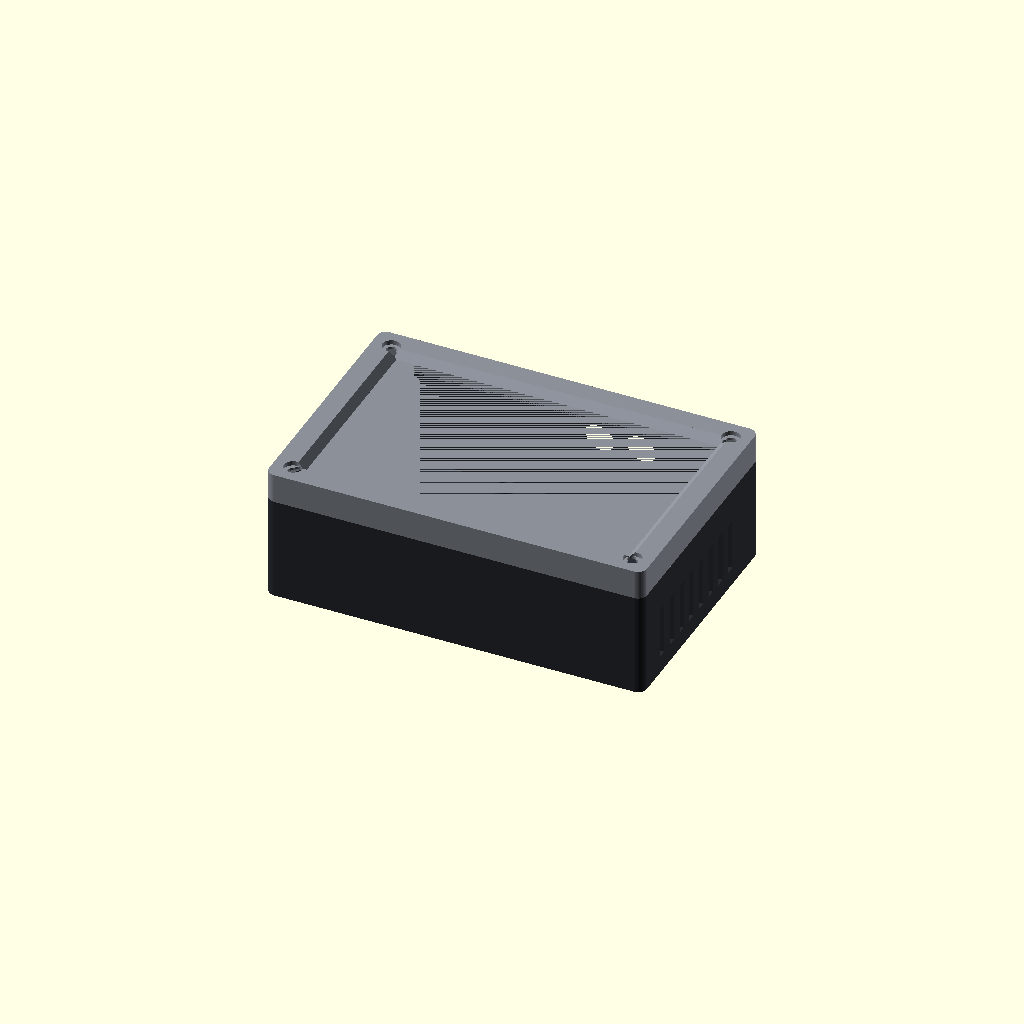
Cell 1: the model at its default parameters.
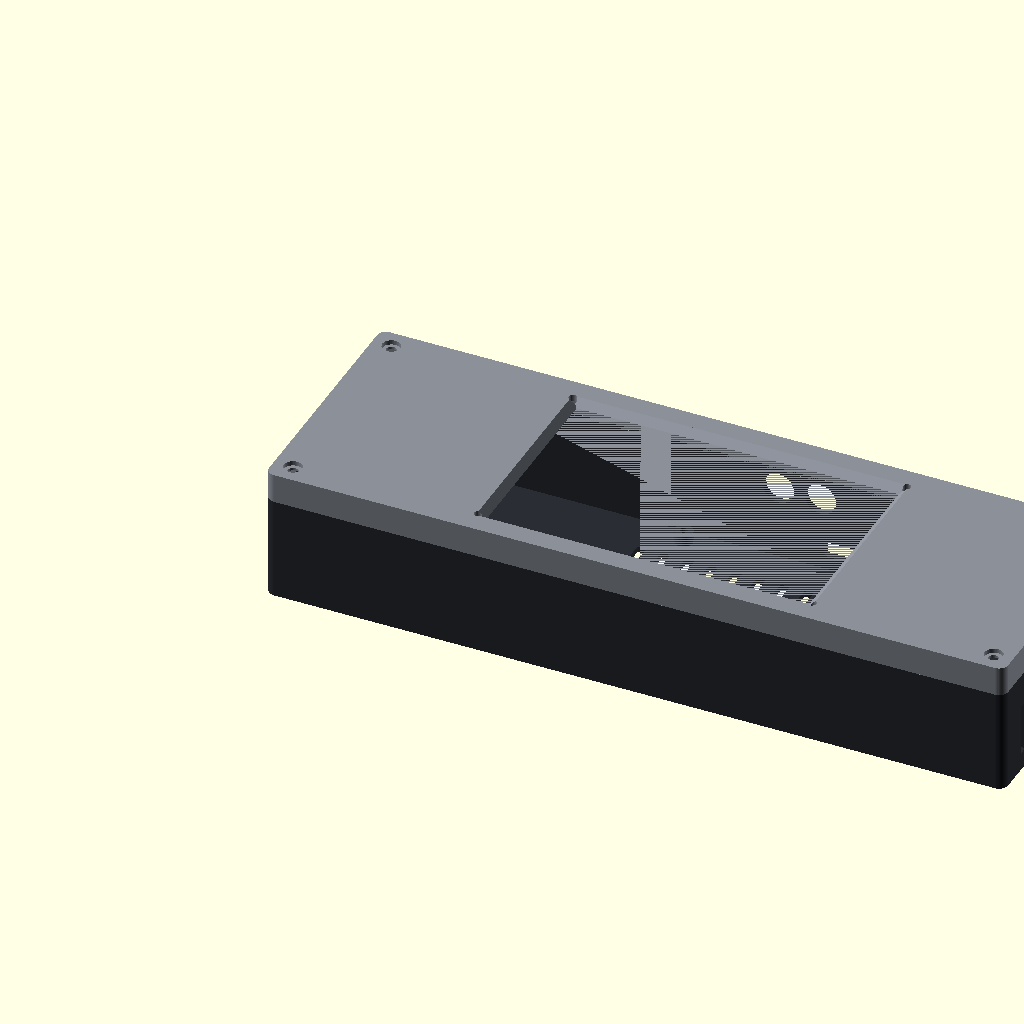
Cell 2: screen_w = 242.2 (everything else at default).
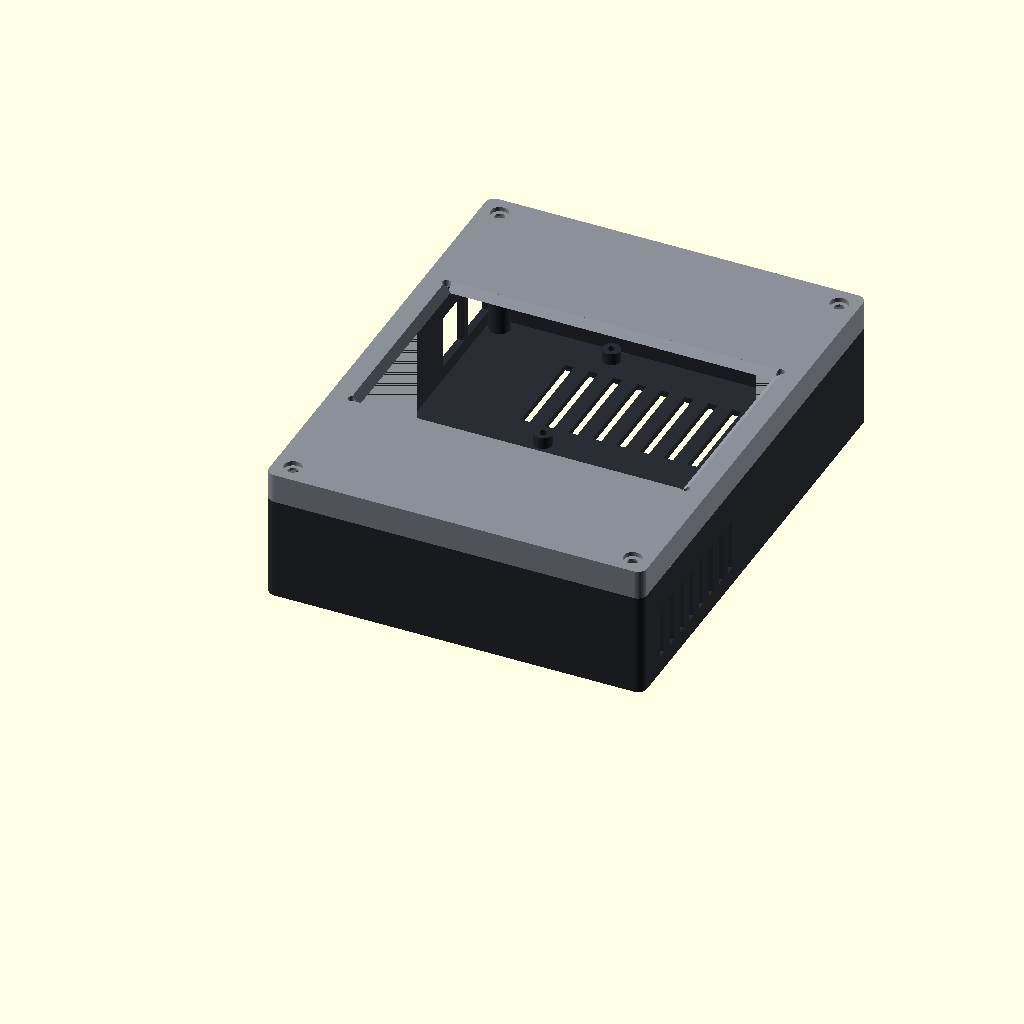
Cell 3: screen_h = 155.8 (everything else at default).
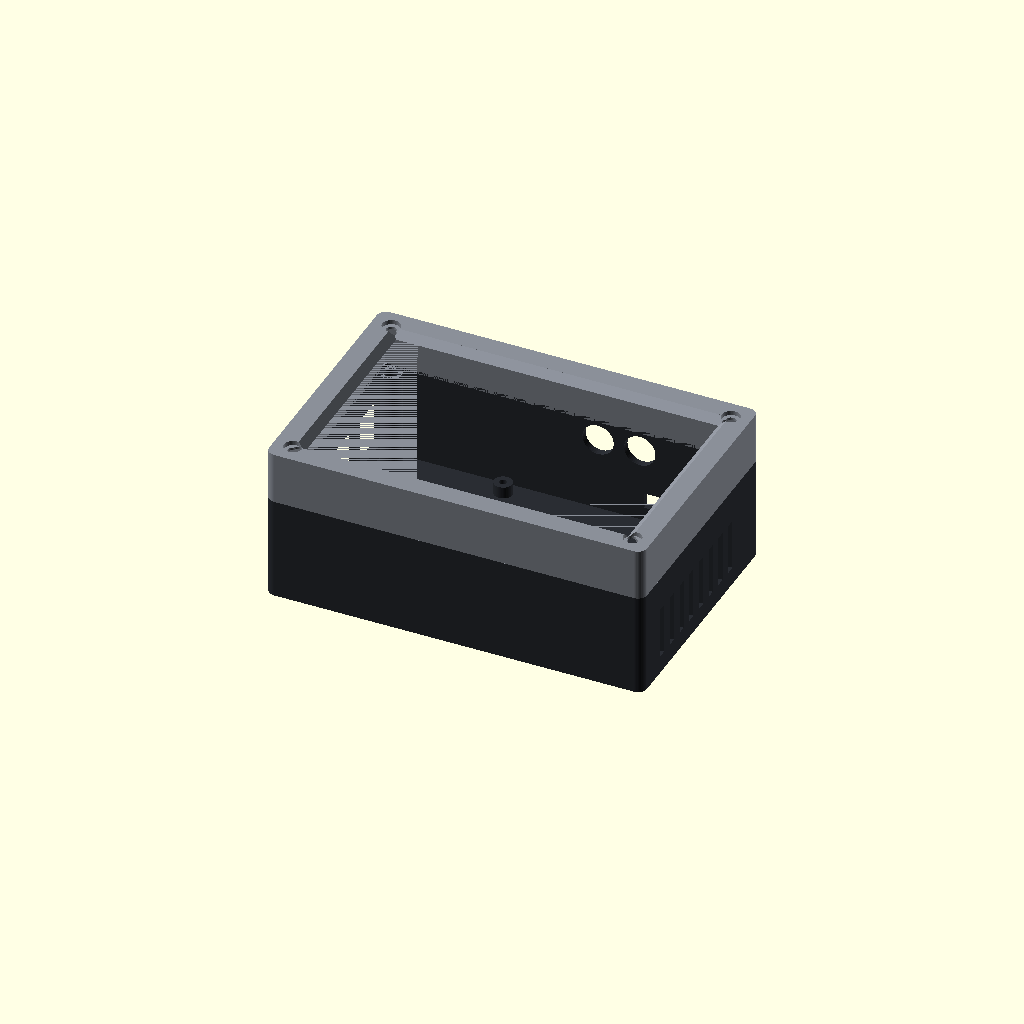
Cell 4: screen_t = 15 (everything else at default).
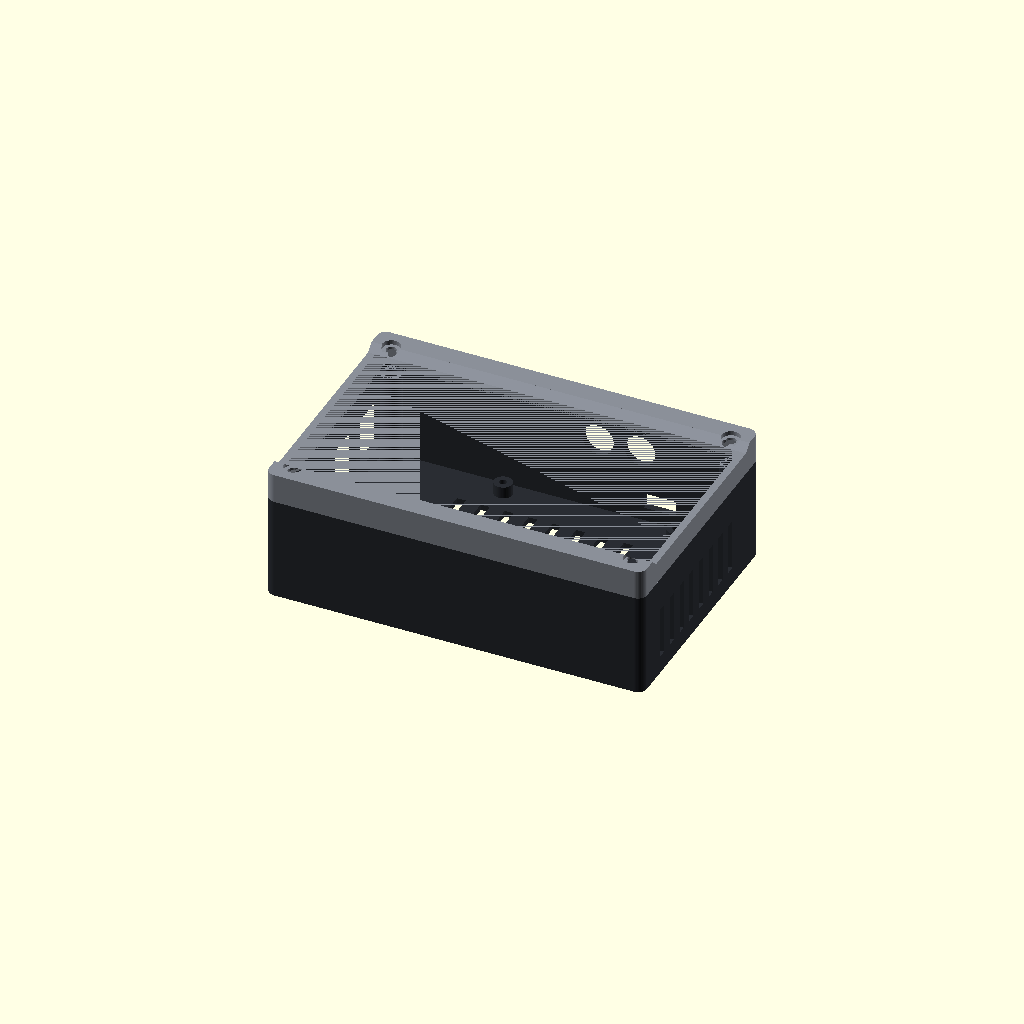
Cell 5 — active_w set to 216, the other parameters unchanged.
All cells are drawn from one camera (rotation 55°, 0°, 25°, orthographic, colour scheme Cornfield), so only the parameter changes between them.
The OpenSCAD source (hardware/enclosure/slab.scad):
// kdj enclosure, slab: as small as it gets. The Pi 4 with the InnoMaker
// HiFi DAC HAT lies flat on the base; the Hosyond 5" DSI screen lies flat
// on top as the lid. The screen sets the footprint, the stack the height.
// Out of the back: USB-C power and the DAC's RCA pair; out of the side,
// optionally, the Pi's USB-A (the K3, sticks).
//
//   part = "base" | "lid" | "test" (a thin plate to check the screen) | "assembly"
//
// Units are mm. Change the named values, not the geometry.

part = "assembly";

// --- The screen (Hosyond 5" 800x480 DSI) --------------------------------
screen_w = 121.1;
screen_h = 77.9;
screen_t = 7.5;          // glass + board: MEASURE
active_w = 108.0;
active_h = 64.8;
active_dx = 0;           // lit area off centre: MEASURE
active_dy = 0;
screen_holes = [[-56, -34], [56, -34], [-56, 34], [56, 34]]; // from centre: MEASURE
screen_hole_d = 2.7;

// --- The Pi 4 and the DAC on it --------------------------------------
// In the Pi's own coordinates (its mechanical drawing): x along the long
// edge from the USB-C end, y up from the USB-C / HDMI edge, z up from the
// board's top. The Pi is turned 180 degrees in the box, so that edge faces
// the back wall and its USB-A / Ethernet end the left wall.
pi_w = 85;
pi_d = 56;
pi_t = 1.6;
pi_holes = [[3.5, 3.5], [61.5, 3.5], [3.5, 52.5], [61.5, 52.5]];
standoff_h = 4;

// Ports: [name, edge ("s" = the USB-C edge, "e" = the USB-A end), position
// along that edge (centre), width, height, height of its bottom above the
// board, sticks out past the edge by, shape ("box" | "round"), show it
// through the wall?]
usb_a = true;            // the K3 and USB sticks plug in here
pi_ports = [
    ["USB-C",   "s", 11.2, 9.0,  3.3, 0,   1.2, "box",   true],
    ["HDMI 0",  "s", 26.0, 7.5,  3.5, 0,   1.2, "box",   false],
    ["HDMI 1",  "s", 39.5, 7.5,  3.5, 0,   1.2, "box",   false],
    ["Audio",   "s", 53.5, 6.0,  6.0, 0,   2.5, "round", false],
    ["USB 3",   "e",  9.0, 13.5, 16,  0,   2.2, "box",   usb_a],
    ["USB 2",   "e", 27.0, 13.5, 16,  0,   2.2, "box",   usb_a],
    ["Ethernet","e", 45.75,16.0, 13.5,0,   2.2, "box",   false],
];

// The InnoMaker HiFi DAC HAT, on the Pi's header: a 65 x 56.5 board. Where
// its jacks sit is a guess from similar PCM5122 hats: MEASURE yours.
hat_gap = 11.5;          // Pi board top to the HAT board's bottom
hat_w = 65;
hat_d = 56.5;
// [name, position along the USB-C edge (centre), diameter, height of its
// centre above the HAT board, sticks out past the edge by, show it?]
hat_jacks = [
    ["RCA L", 18, 8.5, 6.5, 9, true],
    ["RCA R", 32, 8.5, 6.5, 9, true],
    ["3.5 mm", 48, 6.0, 4.0, 3, false],
];
jack_body = [10, 12, 12];   // each jack's housing on the board: w, d, h
stack_h = hat_gap + 1.6 + jack_body.z;   // Pi board top to the top of the jacks
clearance = 2;           // jacks to the screen's back

port_gap = 1;            // around each cutout

// --- The box ---------------------------------------------------------
wall = 2.4;
floor_t = 2;
gap = 0.4;               // around the screen in its pocket
insert_d = 4.2;          // M3 heat-set inserts in the corner posts
lip = 2.5;               // bezel over the screen's edge
vent_slots = 8;
r = 3;

$fn = 48;

in_w = max(screen_w, pi_w + 10) + 2 * gap;
in_d = max(screen_h, pi_d + 10) + 2 * gap;
out_w = in_w + 2 * wall;
out_d = in_d + 2 * wall;
board_z = floor_t + standoff_h;
base_h = board_z + 1.6 + stack_h + clearance;   // up to the screen's back
lid_h = screen_t + wall;

pi_x = wall + (in_w - pi_w) / 2;
pi_y = out_d - wall - pi_d - 1.5;               // its USB-C edge near the back wall

// A point in the Pi's coordinates, in the box's (turned 180 degrees).
function placed(x, y, z) = [pi_x + pi_w - x, pi_y + pi_d - y, z];

// The holes in the walls for every port shown: the back wall for the Pi's
// USB-C edge and the HAT's jacks, the left wall for its USB-A end.
module port_cutouts() {
    for (p = pi_ports) if (p[8]) {
        z = board_z + pi_t + p[5] - port_gap;
        h = p[4] + 2 * port_gap;
        if (p[1] == "s") translate([pi_x + pi_w - p[2] - p[3] / 2 - port_gap, out_d - wall - 1, z])
            cube([p[3] + 2 * port_gap, wall + 2, h]);
        else translate([-1, pi_y + pi_d - p[2] - p[3] / 2 - port_gap, z])
            cube([wall + 2, p[3] + 2 * port_gap, h]);
    }
    for (j = hat_jacks) if (j[5])
        translate([pi_x + pi_w - j[1], out_d - wall - 1, board_z + pi_t + hat_gap + 1.6 + j[3]])
            rotate([-90, 0, 0]) cylinder(d = j[2] + 2 * port_gap, h = wall + 2);
}

module rbox(w, d, h, rr = r) {
    hull() for (x = [rr, w - rr], y = [rr, d - rr]) translate([x, y, 0]) cylinder(r = rr, h = h);
}

module posts(h) {
    for (x = [wall + 4, out_w - wall - 4], y = [wall + 4, out_d - wall - 4])
        translate([x, y, 0]) children();
}

module base() {
    difference() {
        rbox(out_w, out_d, base_h);
        translate([wall, wall, floor_t]) rbox(in_w, in_d, base_h, r - 1);
        port_cutouts();
        // Vents: slots in the floor under the Pi, and low on the right wall.
        for (i = [0 : vent_slots - 1]) translate([pi_x + 12 + i * 8, pi_y + 12, -1]) cube([3, pi_d - 24, floor_t + 2]);
        for (i = [0 : vent_slots - 1]) translate([out_w - wall - 1, wall + 10 + i * 7, floor_t + 4]) cube([wall + 2, 3, base_h * 0.5]);
    }
    for (h = pi_holes) translate(placed(h[0], h[1], floor_t))
        difference() { cylinder(d = 6, h = standoff_h); cylinder(d = 2.5, h = standoff_h + 1); }
    posts() difference() { cylinder(d = 7, h = base_h); translate([0, 0, base_h - 8]) cylinder(d = insert_d, h = 9); }
}

// The lid: the screen sits in it face down, behind a lip, held by its own holes.
module lid() {
    difference() {
        rbox(out_w, out_d, lid_h);
        translate([out_w / 2 - screen_w / 2 - gap, out_d / 2 - screen_h / 2 - gap, wall])
            cube([screen_w + 2 * gap, screen_h + 2 * gap, screen_t + 1]);
        translate([out_w / 2 + active_dx, out_d / 2 + active_dy, -0.01]) hull() {
            cube([active_w + 2 * lip, active_h + 2 * lip, 0.02], center = true);
            translate([0, 0, wall]) cube([active_w, active_h, 0.02], center = true);
        }
        for (h = screen_holes) translate([out_w / 2 + h[0], out_d / 2 + h[1], -1]) cylinder(d = screen_hole_d, h = wall + 2);
        posts() translate([0, 0, -1]) { cylinder(d = 3.4, h = lid_h + 2); cylinder(d = 6, h = 2.5); }
    }
}

module test_plate() {
    difference() {
        rbox(out_w, out_d, 1.6);
        translate([out_w / 2 + active_dx, out_d / 2 + active_dy, 0]) cube([active_w, active_h, 5], center = true);
        for (h = screen_holes) translate([out_w / 2 + h[0], out_d / 2 + h[1], -1]) cylinder(d = screen_hole_d, h = 5);
        translate([out_w / 2 - screen_w / 2, out_d / 2 - screen_h / 2, 1.2]) difference() {
            cube([screen_w, screen_h, 1]);
            translate([0.6, 0.6, -1]) cube([screen_w - 1.2, screen_h - 1.2, 3]);
        }
    }
}

// Stand-ins for what goes inside, to see the fit (not printed): the Pi 4
// with its ports and header, the DAC HAT with its jacks.
module pi_local() {
    difference() {
        cube([pi_w, pi_d, pi_t]);
        for (h = pi_holes) translate([h[0], h[1], -1]) cylinder(d = 2.7, h = 4);
    }
    for (p = pi_ports) {
        out = p[6];
        if (p[1] == "s") translate([p[2] - p[3] / 2, -out, pi_t + p[5]])
            if (p[7] == "round") translate([p[3] / 2, 0, p[4] / 2]) rotate([-90, 0, 0]) cylinder(d = p[3], h = 12);
            else cube([p[3], (p[0] == "USB-C" ? 7.5 : 7.5) + out, p[4]]);
        else translate([pi_w - 17.5 + out, p[2] - p[3] / 2, pi_t + p[5]]) cube([17.5, p[3], p[4]]);
    }
    translate([7.1, pi_d - 3.5 - 2.5, pi_t]) cube([50.8, 5, 8.5]);            // the 40-pin header
    translate([22, 25, pi_t]) cube([15, 15, 2.4]);                              // the SoC
    // The HAT, on the header.
    translate([0, pi_d - hat_d, pi_t + hat_gap]) {
        cube([hat_w, hat_d, 1.6]);
        translate([7.1, hat_d - 6, -hat_gap + 8.5]) cube([50.8, 5, hat_gap - 8.5]);   // its socket
        translate([25, 25, 1.6]) cube([8, 8, 1.2]);                                     // the DAC chip
    }
    for (j = hat_jacks) {
        hz = pi_t + hat_gap + 1.6;
        translate([j[1] - jack_body.x / 2, pi_d - hat_d, hz]) cube([jack_body.x, jack_body.y, jack_body.z]);
        translate([j[1], pi_d - hat_d, hz + j[3]]) rotate([90, 0, 0]) cylinder(d = j[2], h = j[4]);
    }
}
module ghost_pi() {
    translate([pi_x + pi_w, pi_y + pi_d, board_z]) rotate([0, 0, 180]) pi_local();
}
module ghost_screen() {
    translate([out_w / 2 - screen_w / 2, out_d / 2 - screen_h / 2, base_h]) cube([screen_w, screen_h, screen_t]);
}

echo(str("slab: ", out_w, " x ", out_d, " x ", base_h + lid_h, " mm"));

if (part == "base") base();
else if (part == "lid") lid();
else if (part == "test") test_plate();
else if (part == "lid_placed") translate([0, out_d, base_h + lid_h]) rotate([180, 0, 0]) lid();
else if (part == "ghost_pi") ghost_pi();
else if (part == "ghost_screen") ghost_screen();
else {
    color("#2a2d33") base();
    color("#8a8f98") translate([0, out_d, base_h + lid_h]) rotate([180, 0, 0]) lid();
}
Customizer parameters (derived from the source; name, type, default, range or options):
part: string, default "assembly"
screen_w: number, default 121.1
screen_h: number, default 77.9
screen_t: number, default 7.5
active_w: number, default 108
active_h: number, default 64.8
active_dx: number, default 0
active_dy: number, default 0
screen_hole_d: number, default 2.7
pi_w: number, default 85
pi_d: number, default 56
pi_t: number, default 1.6
standoff_h: number, default 4
usb_a: bool, default true
hat_gap: number, default 11.5
hat_w: number, default 65
hat_d: number, default 56.5
jack_body: vector, default [10, 12, 12]
clearance: number, default 2
port_gap: number, default 1
wall: number, default 2.4
floor_t: number, default 2
gap: number, default 0.4
insert_d: number, default 4.2
lip: number, default 2.5
vent_slots: number, default 8
r: number, default 3
